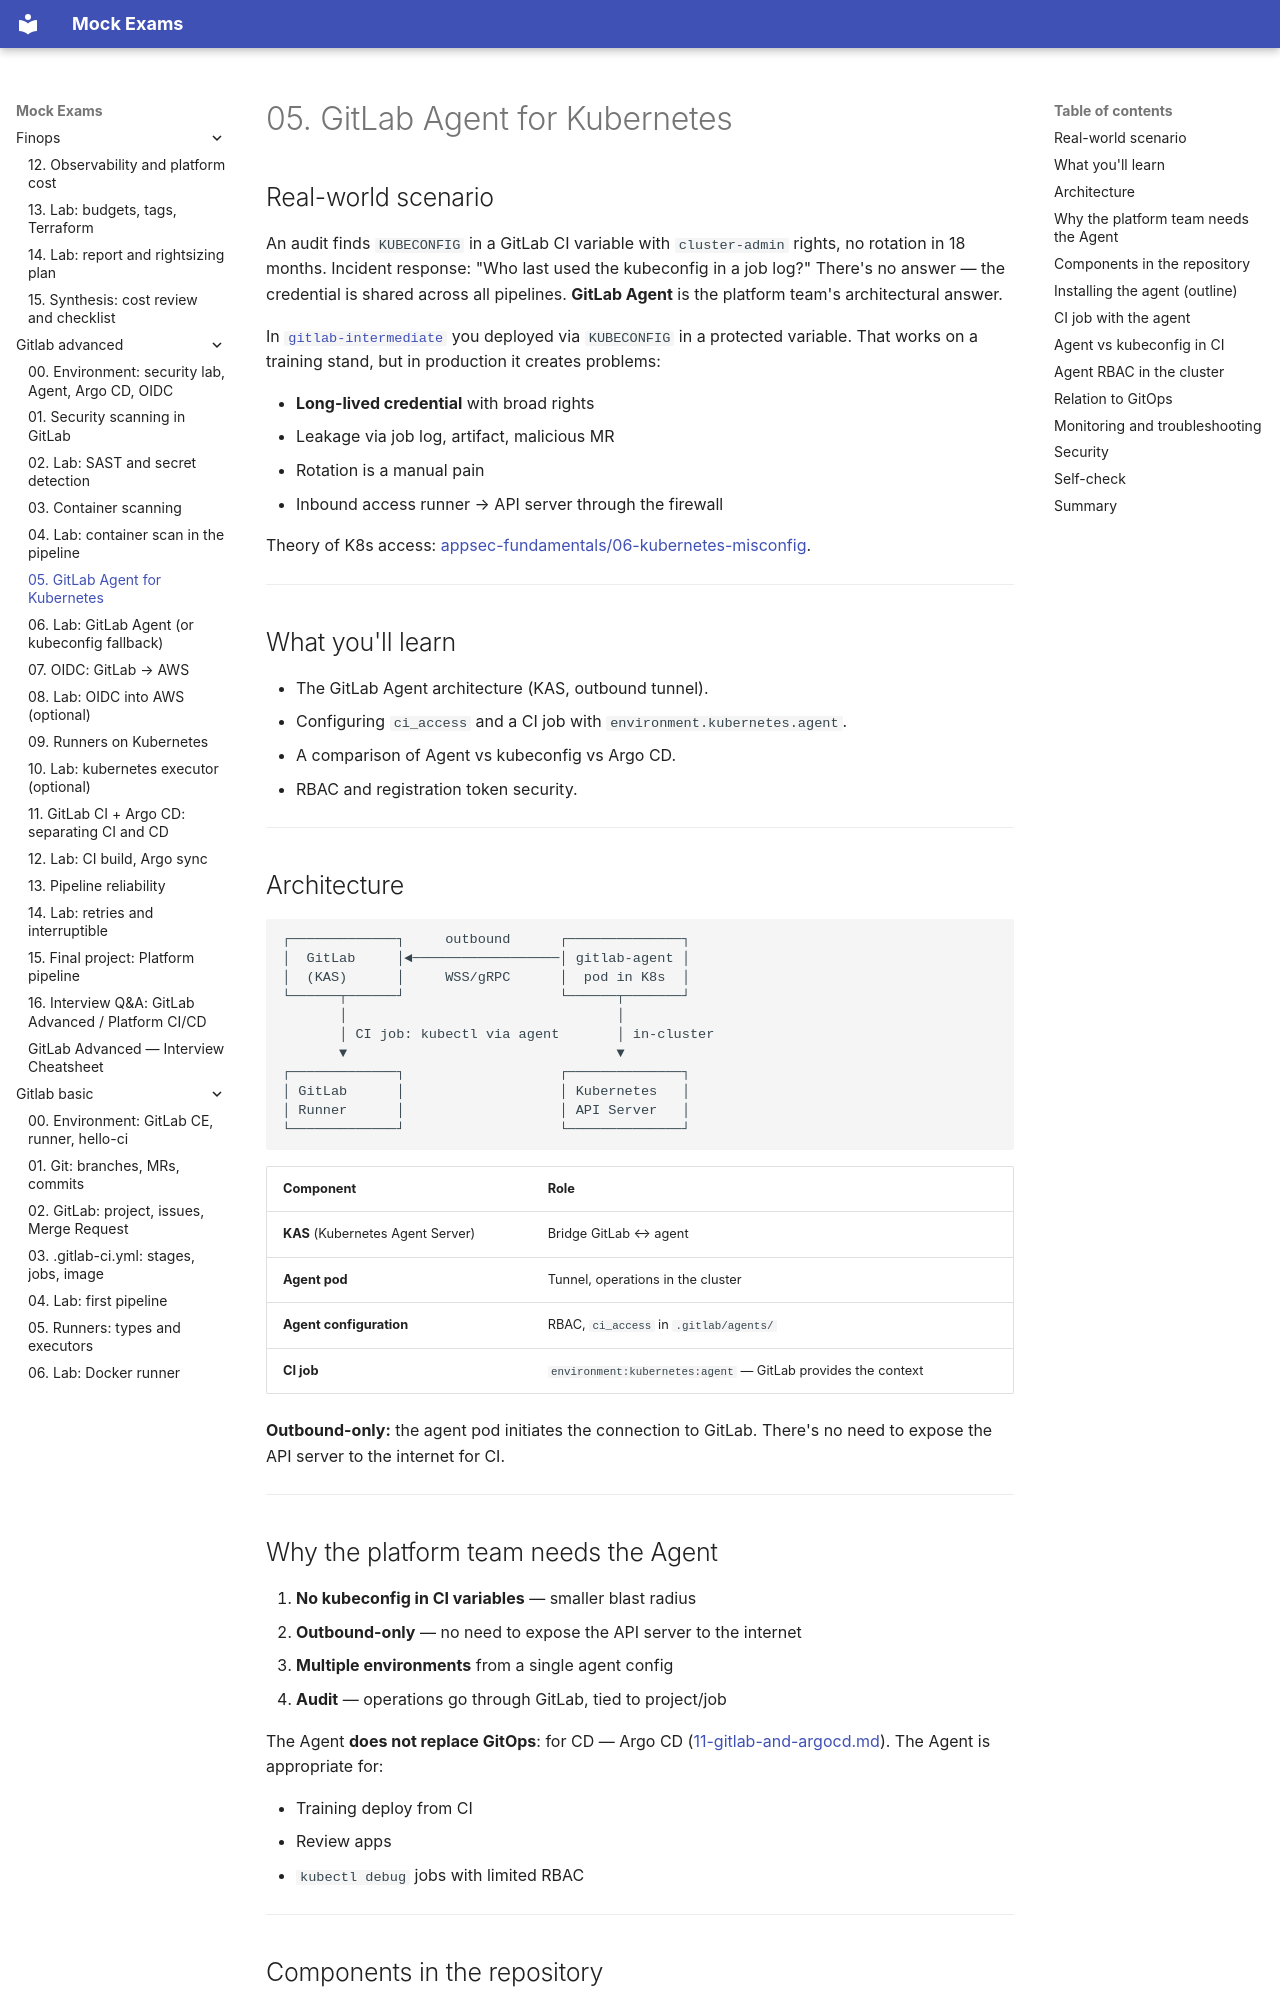

repository: FedorArbuzov/mock-exams · page: gitlab-advanced/05-gitlab-agent/index.html · generator: mkdocs

# 05. GitLab Agent for Kubernetes

## Real-world scenario

An audit finds `KUBECONFIG` in a GitLab CI variable with `cluster-admin` rights, no rotation in 18 months. Incident response: "Who last used the kubeconfig in a job log?" There's no answer — the credential is shared across all pipelines. **GitLab Agent** is the platform team's architectural answer.

In [`gitlab-intermediate`](../gitlab-intermediate/README.md) you deployed via `KUBECONFIG` in a protected variable. That works on a training stand, but in production it creates problems:

- **Long-lived credential** with broad rights
- Leakage via job log, artifact, malicious MR
- Rotation is a manual pain
- Inbound access runner → API server through the firewall

Theory of K8s access: [appsec-fundamentals/06-kubernetes-misconfig](../appsec-fundamentals/06-kubernetes-misconfig.md).

---

## What you'll learn

- The GitLab Agent architecture (KAS, outbound tunnel).
- Configuring `ci_access` and a CI job with `environment.kubernetes.agent`.
- A comparison of Agent vs kubeconfig vs Argo CD.
- RBAC and registration token security.

---

## Architecture

```text
┌─────────────┐     outbound      ┌──────────────┐
│  GitLab     │◄──────────────────│ gitlab-agent │
│  (KAS)      │     WSS/gRPC      │  pod in K8s  │
└──────┬──────┘                   └──────┬───────┘
       │                                 │
       │ CI job: kubectl via agent       │ in-cluster
       ▼                                 ▼
┌─────────────┐                   ┌──────────────┐
│ GitLab      │                   │ Kubernetes   │
│ Runner      │                   │ API Server   │
└─────────────┘                   └──────────────┘
```

| Component | Role |
|-----------|------|
| **KAS** (Kubernetes Agent Server) | Bridge GitLab ↔ agent |
| **Agent pod** | Tunnel, operations in the cluster |
| **Agent configuration** | RBAC, `ci_access` in `.gitlab/agents/` |
| **CI job** | `environment:kubernetes:agent` — GitLab provides the context |

**Outbound-only:** the agent pod initiates the connection to GitLab. There's no need to expose the API server to the internet for CI.

---
